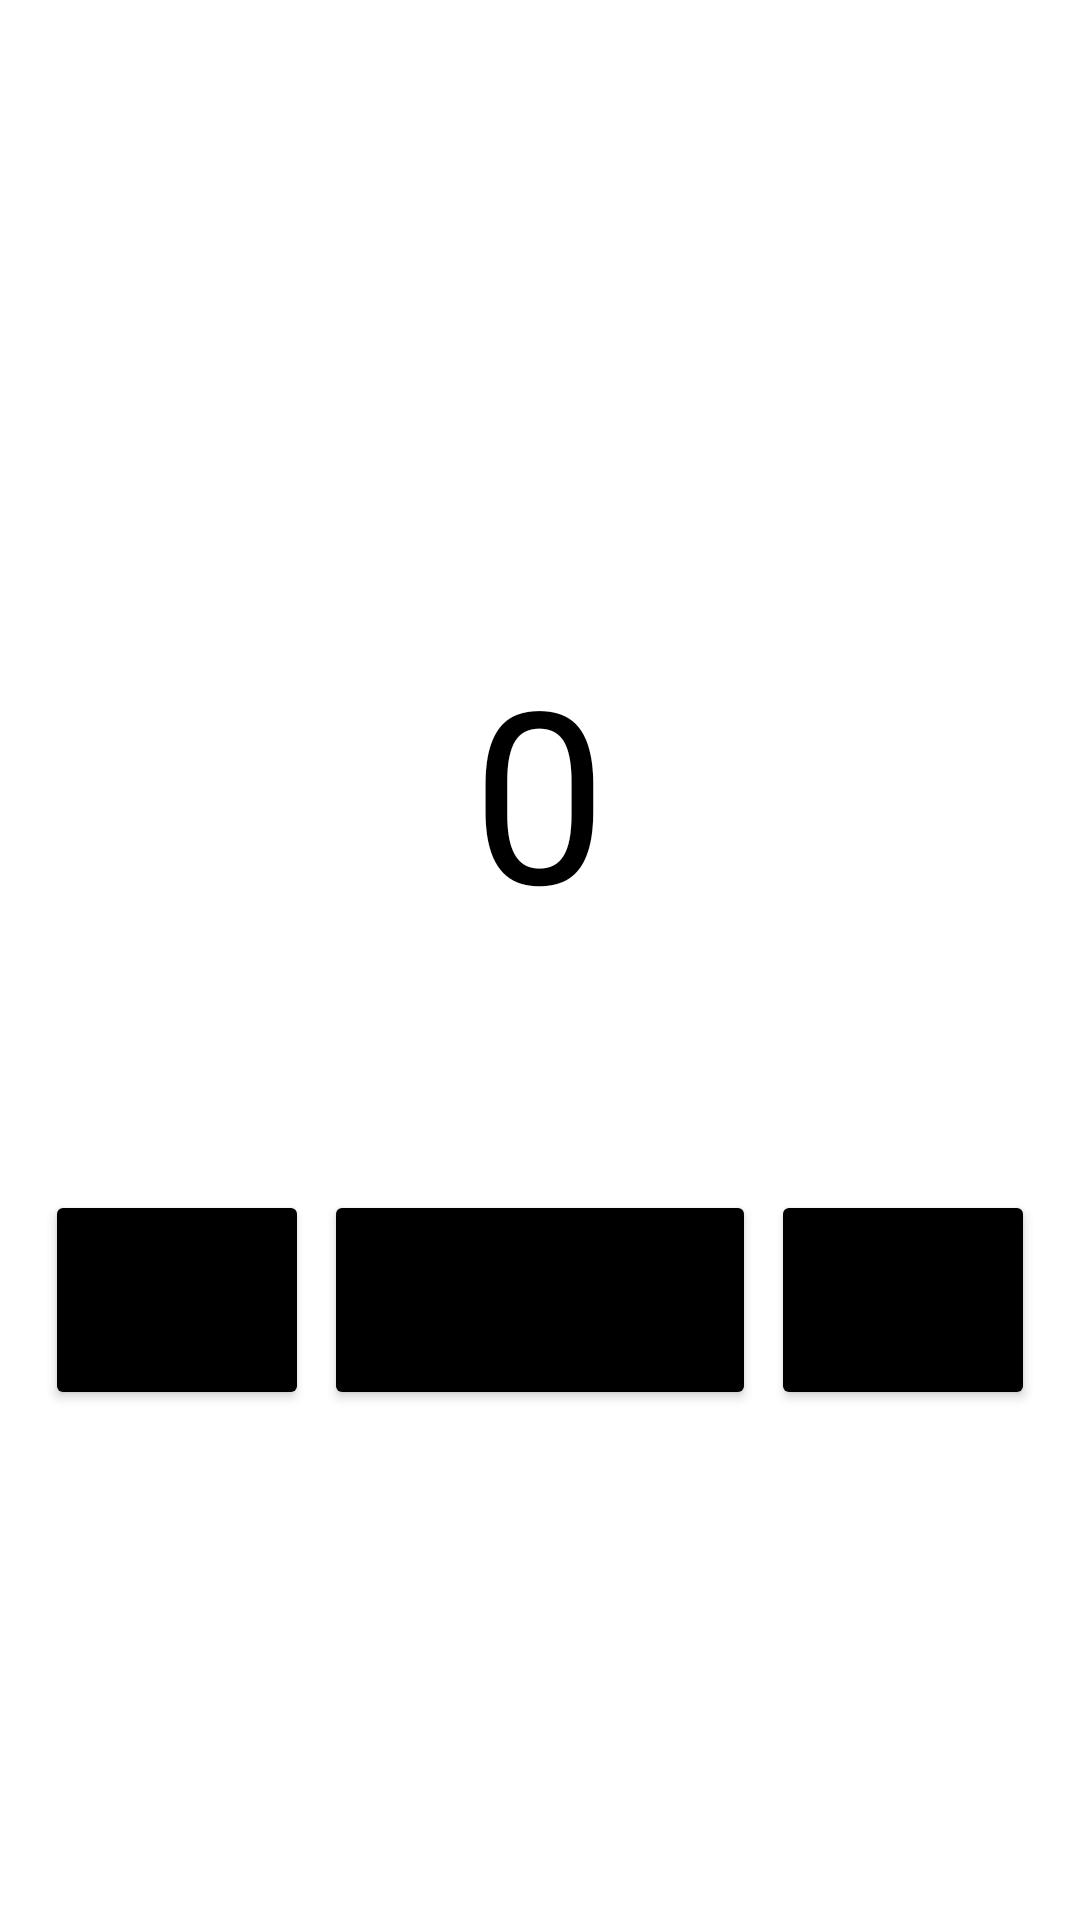

Layout XML and referenced resources for this Android screen:
<!-- AndroidManifest.xml: application theme Theme.Hw_2_3 -->
<!-- res/layout/fragment_main.xml -->
<?xml version="1.0" encoding="utf-8"?>
<RelativeLayout xmlns:android="http://schemas.android.com/apk/res/android"
    xmlns:tools="http://schemas.android.com/tools"
    android:layout_width="match_parent"
    android:orientation="vertical"
    android:gravity="center"
    android:layout_height="match_parent"
    tools:context=".MainFragment">

    <TextView
        android:id="@+id/tv_zero"
        android:layout_width="wrap_content"
        android:layout_height="wrap_content"
        android:layout_centerHorizontal="true"
        android:text="@string/tv_zero"
        android:layout_marginTop="@dimen/dimen_40dp"
        android:textSize="@dimen/dimen_80sp"
        android:textColor="@color/black"/>

    <LinearLayout
        android:layout_centerHorizontal="true"
        android:layout_below="@id/tv_zero"
        android:layout_width="wrap_content"
        android:orientation="horizontal"
        android:layout_height="wrap_content"
        android:layout_marginTop="@dimen/dimen_80dp">

        <Button
            android:backgroundTint="@color/black"
            android:id="@+id/btn_minus_one"
            android:layout_width="wrap_content"
            android:layout_height="wrap_content"
            android:text="@string/tv_minus_one"
            android:textSize="@dimen/dimen_40sp"/>

        <Button
            android:backgroundTint="@color/black"
            android:id="@+id/btn_reset"
            android:layout_width="wrap_content"
            android:layout_height="wrap_content"
            android:text="@string/reset"
            android:layout_marginLeft="@dimen/dimen_5dp"
            android:layout_marginRight="@dimen/dimen_5dp"
            android:textSize="@dimen/dimen_40sp"/>

        <Button
            android:backgroundTint="@color/black"
            android:id="@+id/btn_plus_one"
            android:layout_width="wrap_content"
            android:layout_height="wrap_content"
            android:text="@string/tv_plus_one"
            android:textSize="@dimen/dimen_40sp"/>


    </LinearLayout>


</RelativeLayout>
<!-- resources referenced by this layout -->
<resources>
  <dimen name="dimen_40dp">40dp</dimen>
  <dimen name="dimen_40sp">40sp</dimen>
  <dimen name="dimen_5dp">5dp</dimen>
  <dimen name="dimen_80dp">80dp</dimen>
  <dimen name="dimen_80sp">80sp</dimen>
  <string name="reset">reset</string>
  <string name="tv_minus_one">-1</string>
  <string name="tv_plus_one">+1</string>
  <string name="tv_zero">0</string>
  <style name="Theme.Hw_2_3" parent="Theme.MaterialComponents.DayNight.DarkActionBar">
          
          <item name="colorPrimary">@color/purple_500</item>
          <item name="colorPrimaryVariant">@color/purple_700</item>
          <item name="colorOnPrimary">@color/white</item>
          
          <item name="colorSecondary">@color/teal_200</item>
          <item name="colorSecondaryVariant">@color/teal_700</item>
          <item name="colorOnSecondary">@color/black</item>
          
          <item name="android:statusBarColor">?attr/colorPrimaryVariant</item>
          
      </style>
  <!-- not gathered from this repository: default colours our renderer supplied (Android Studio template values) -->
  <color name="purple_500">#FF6200EE</color>
  <color name="purple_700">#FF3700B3</color>
  <color name="teal_200">#FF03DAC5</color>
  <color name="teal_700">#FF018786</color>
  <color name="black">#FF000000</color>
  <color name="white">#FFFFFFFF</color>
</resources>
